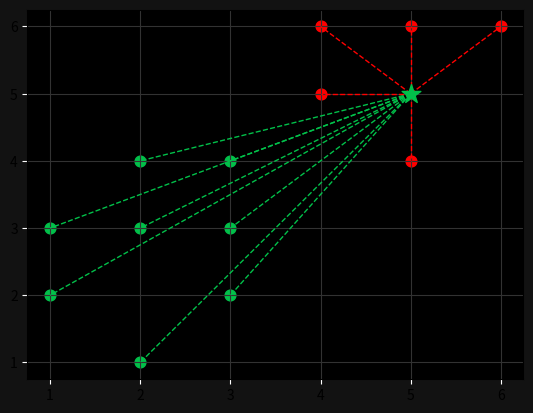

Source code (Python):
#The Aim of this porject is to give a mathematical explanation of
#K-Nearest Neighbors 
from collections import Counter

import matplotlib.pyplot as plt
import numpy as np

#list of data points that will be called classes, these usually come
#from a text file

points = {"green": [[2,4], [1,3], [2,3], [3,2], [2,1], [3,4], [3,3], [1,2]],
            "red": [[5,6], [4,5], [4,6], [6,6], [5,4]]}
#classify the following point as eithe green or red
new_point = [5,5]

#calculate the euclidean distance between the point were trying to 
#classify and the already existing points

def distanceCaluclator(x,y):
    return np.sqrt(np.sum(  (np.array(x)-np.array(y))**2   )) #return an array of distances

#define a class that will implement KNN
class KNN:
    def __init__(self, k=30): #constructor
        self.k = k #self works like 'this. for c#'
        self.point = None
        
    def fit(self,points):
        self.points = points

    def predict(self, new_point):
        distances = []
        for category in self.points:
            for point in self.points[category]:
                distance = distanceCaluclator(point, new_point)
                distances.append([distance, category])
        
        categories = [category[1] for category in sorted(distances)[:self.k]]
        result = Counter(categories).most_common(1)[0][0]
    
        return result
    

clf = KNN() #create an object to initiate the class
clf.fit(points)
print(clf.predict(new_point))

#visualization
ax = plt.subplot()
ax.grid(True, color="#323232")
ax.set_facecolor("#000000")
ax.figure.set_facecolor("#121212")
ax.tick_params(axis="x", color="white")
ax.tick_params(axis="y", color="white")

for point in points['green']:
    ax.scatter(point[0], point[1], color="#02C04A", s=60)

for point in points['red']:
    ax.scatter(point[0], point[1], color="#FF0000", s=60)
    
new_class = clf.predict(new_point)
color = "#FF0000" if new_class == "red" else "#02C04A"
ax.scatter(new_point[0], new_point[1], color =color, marker = "*", s=200, zorder=100)

for point in points['green']:
    ax.plot([new_point[0], point[0]], [new_point[1], point[1]], color="#02C04A", linestyle="--", linewidth="1")

for point in points['red']:
    ax.plot([new_point[0], point[0]], [new_point[1], point[1]], color="#FF0000", linestyle="--", linewidth="1")

plt.show()